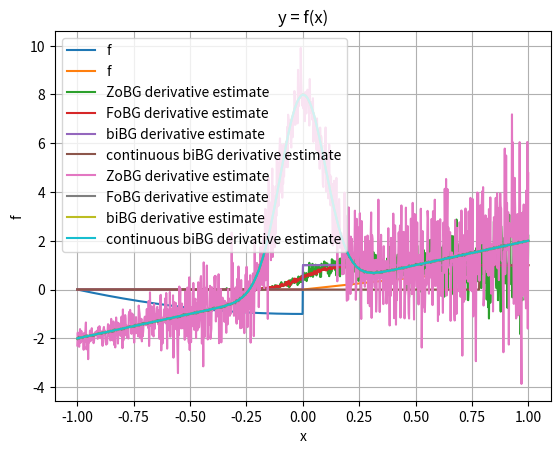

Source code (Python):
import numpy as np
import matplotlib.pyplot as plt
from scipy.stats import norm

rng = np.random.default_rng()
sigma = 0.1
t = 0.1


def coulomb_friction(x):
    return x**2 + (-1 if x < 0 else 1)


def smoothed_coulomb_friction(x, t):
    assert t > 0
    return x**2 + (-1 if x < -t / 2 else 1 if x > t / 2 else 2 * x / t)


def ReLU(x):
    return np.maximum(x, 0)


def visualize(f):
    xs = np.linspace(-1, 1, 1000)
    y = np.array([f(x) for x in xs])

    plt.plot(xs, y, label="f")

    plt.legend()
    plt.xlabel("x")
    plt.ylabel("f")
    plt.title("y = f(x)")
    plt.grid(True)
    plt.show()


def gaussian_pdf(x, mu=0.0, sigma=1.0):
    return 1.0 / (np.sqrt(2 * np.pi) * sigma) * np.exp(-0.5 * ((x - mu) / sigma) ** 2)


def gaussian_cdf(x, mu=0.0, sigma=1.0):
    return norm.cdf(x, loc=mu, scale=sigma)


def zo_gradient(f, x, M=100):
    x = np.array([x], dtype=np.float64)
    omegas = np.random.normal(loc=0, scale=sigma, size=M)
    xs = x + omegas
    fx = np.array([f(xi) for xi in xs])
    glp = -omegas / (sigma**2)
    return -(fx * glp).sum(axis=0) / M


def fo_gradient(f, x, M=100):
    x = np.array([x], dtype=np.float64)
    omegas = np.random.normal(loc=0, scale=sigma, size=M)
    xs = x + omegas
    if f == coulomb_friction:
        grads = 2 * xs
        return grads.mean() + 2 * gaussian_pdf(-x, mu=0, sigma=sigma)
    elif f == ReLU:
        grads = xs >= 0
        return grads.mean()


def bi_gradient(f, x, M=100):
    x = np.array([x], dtype=np.float64)
    if f == coulomb_friction:
        grads = 2 * x
        return grads.mean() + 2 * gaussian_pdf(-x, mu=0, sigma=sigma)
    elif f == ReLU:
        grads = x >= 0
        return grads.mean()


def continuous_bi_gradient(f, x, M=100):
    x = np.array([x], dtype=np.float64)
    if f == coulomb_friction:
        grads = 2 * x
        return grads.mean() + 2 * gaussian_pdf(-x, mu=0, sigma=sigma)
    elif f == ReLU:
        grads = x >= 0 + gaussian_cdf(x)
        return grads.mean()


def visualize_derivatives(f):
    xs = np.linspace(-1, 1, 1000)

    y1 = np.array([zo_gradient(f, x, M=100) for x in xs])
    y2 = np.array([fo_gradient(f, x, M=100) for x in xs])
    y3 = np.array([bi_gradient(f, x, M=100) for x in xs])
    y4 = np.array([continuous_bi_gradient(f, x, M=100) for x in xs])

    plt.plot(xs, y1, label="ZoBG derivative estimate")
    plt.plot(xs, y2, label="FoBG derivative estimate")
    plt.plot(xs, y3, label="biBG derivative estimate")
    plt.plot(xs, y4, label="continuous biBG derivative estimate")
    plt.legend()
    plt.grid(True)
    plt.show()


visualize(coulomb_friction)
visualize(ReLU)
visualize_derivatives(ReLU)
visualize_derivatives(coulomb_friction)
